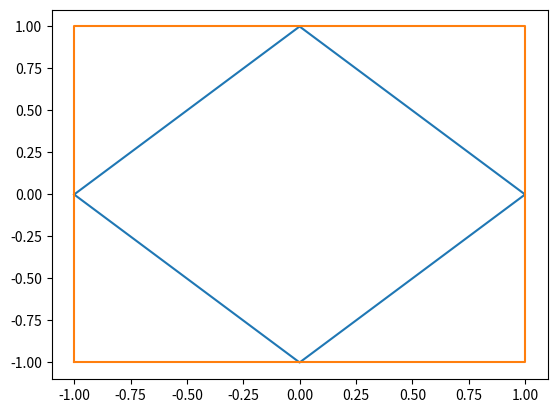

Write the Python code that produced this figure.
#!/usr/bin/env python
#-*-coding:utf-8-*-
""" Отдельно закупаемый скрипт """

CONFIG_FILE_NAME = 'sbwatcher.json'
CONFIG_FOLDER_NAME = 'configs'

import os
import json
import datetime

import matplotlib.pyplot as plt

fig1_arr = (
	[-1, 0, 1, 0, -1],
	[0, 1, 0, -1, 0]
)

fig2_arr = (
	[-1, -1, 1, 1, -1],
	[-1, 1, 1, -1, -1]
)

plt.plot(*fig1_arr)
plt.plot(*fig2_arr)

plt.show()